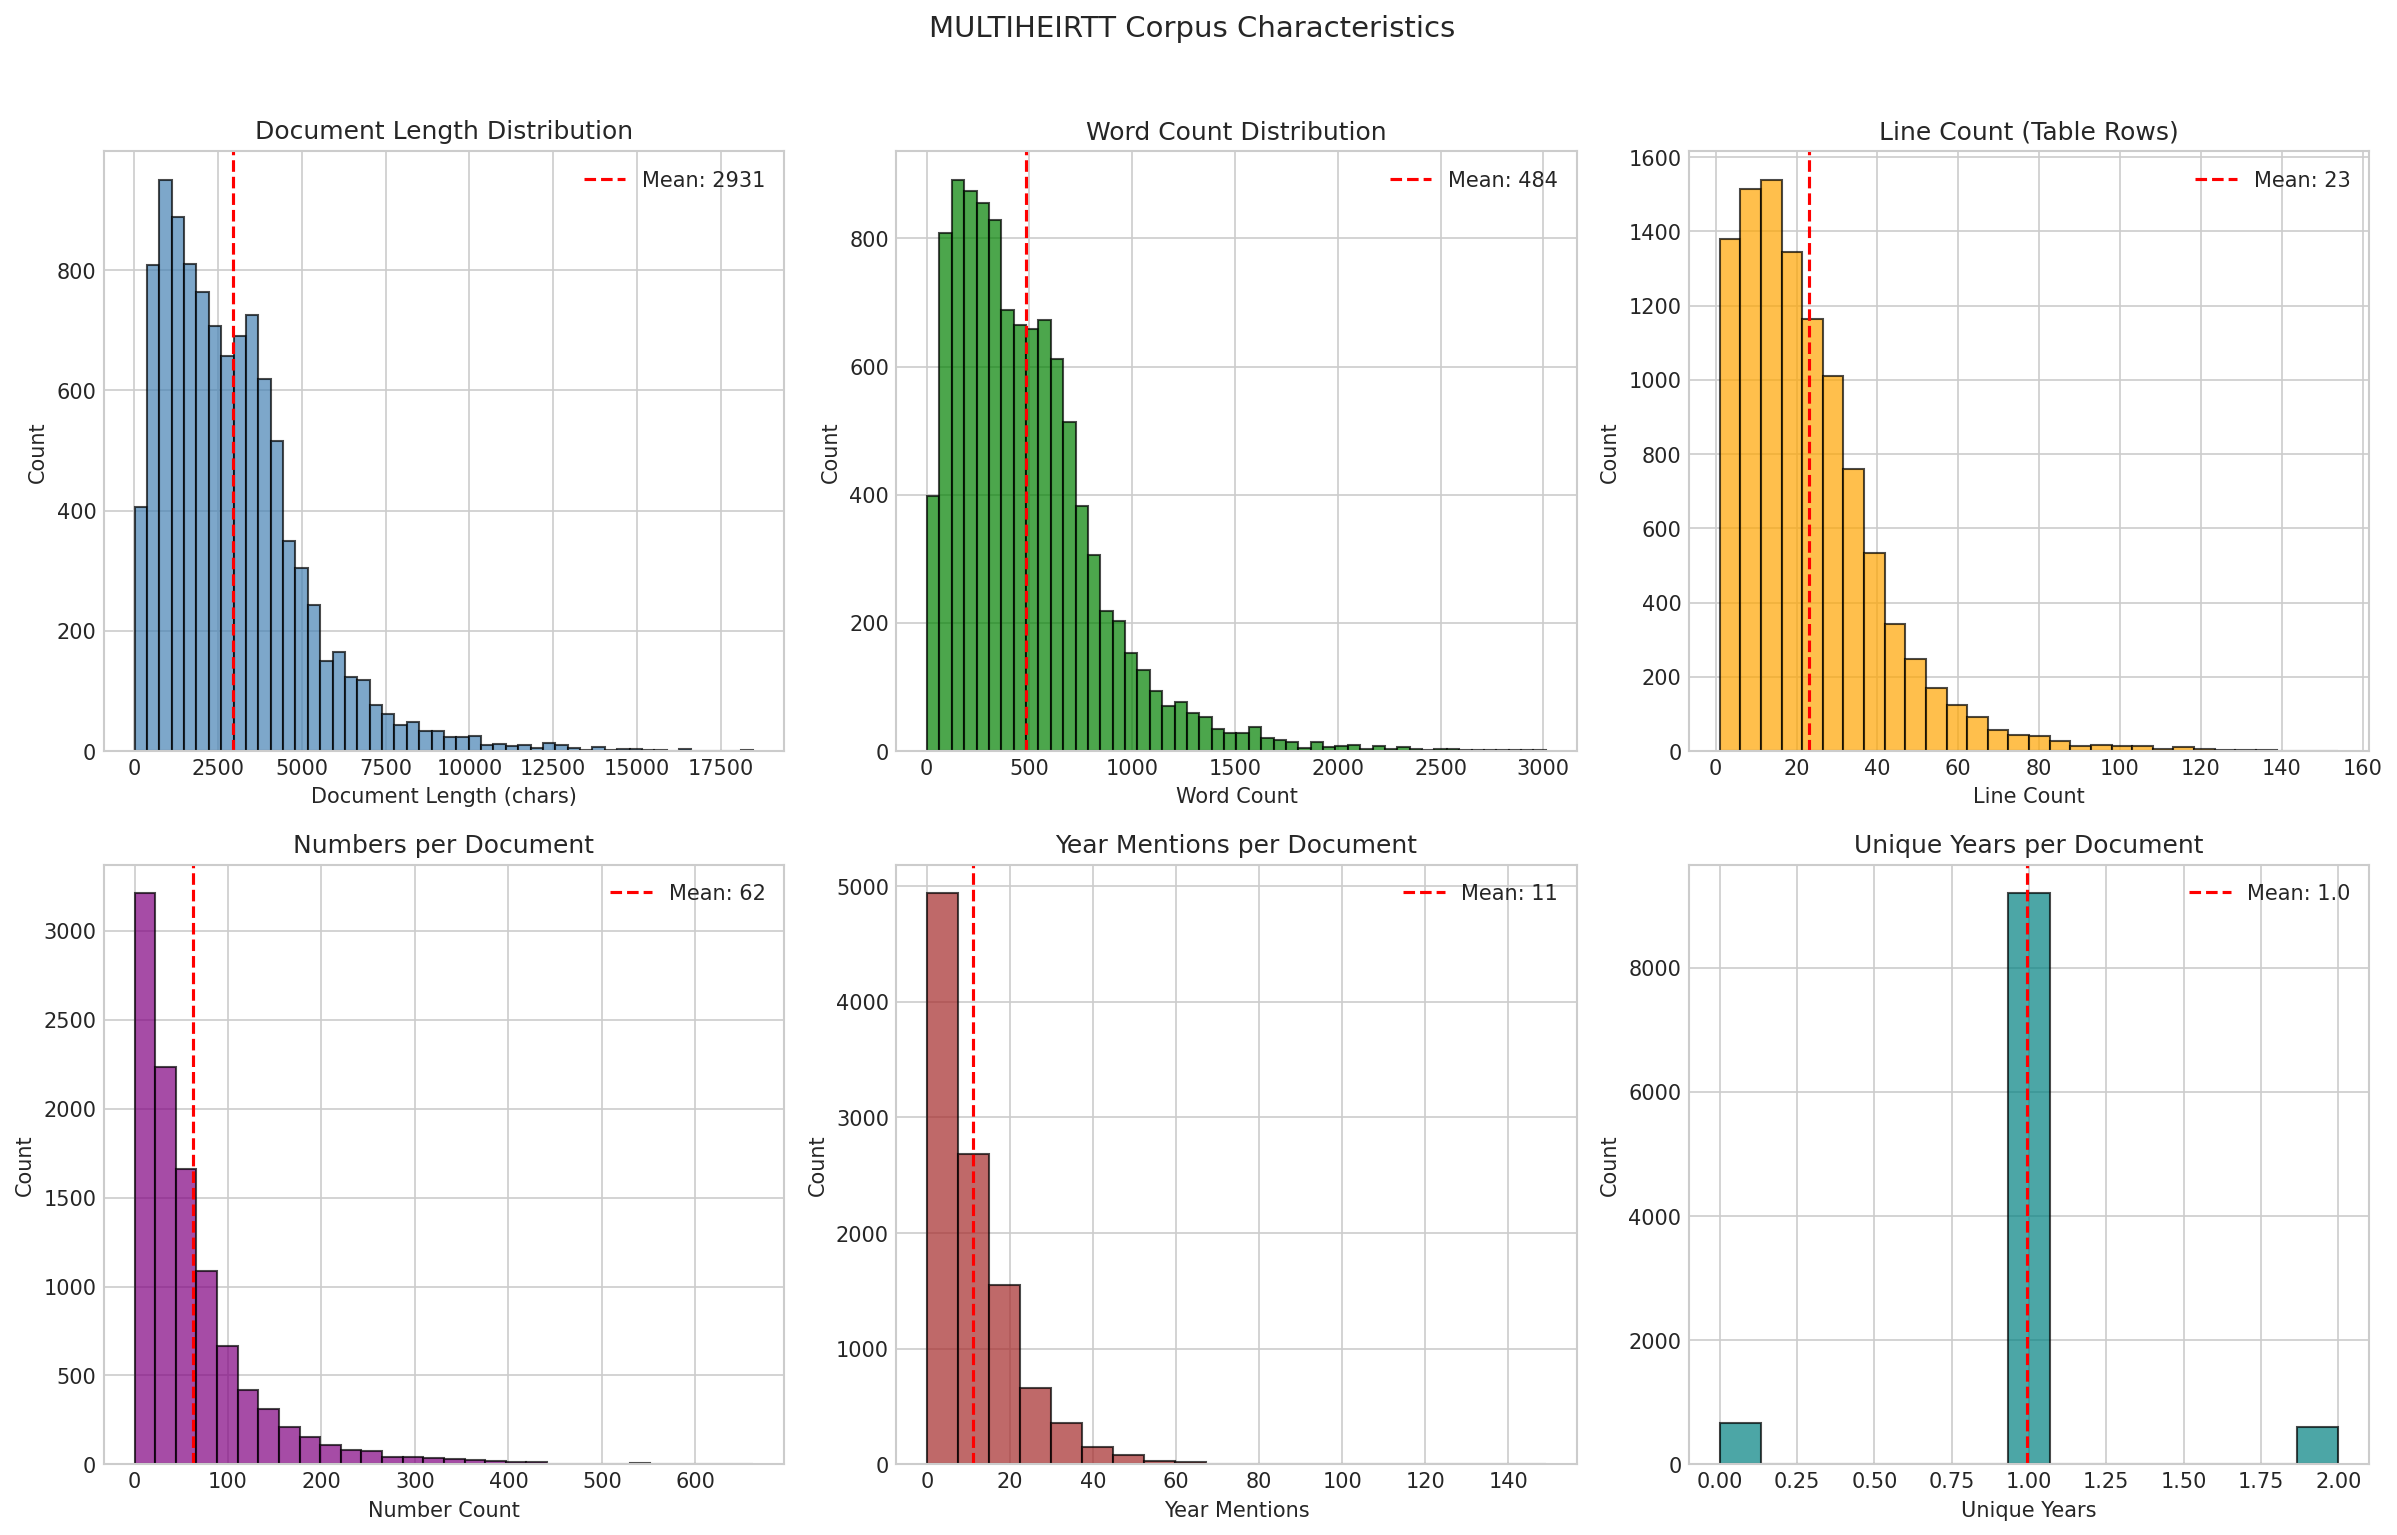

Values plotted in this chart, from the file beside it:
doc_id, title, text_len, word_count, line_count, has_pipe, has_tab, has_brackets, num_count, year_count, unique_years, has_currency, pct_count, is_relevant
d8e4ea4ac, , 4672, 710, 32, True, False, False, 20, 4, 1, True, 0, False
d8d3b0d4e, , 2086, 339, 9, False, False, False, 33, 16, 1, True, 0, False
d89382114, , 2367, 350, 14, False, False, False, 19, 5, 1, True, 0, False
d8d151e68, , 1203, 212, 12, True, False, False, 35, 11, 1, True, 0, False
d88daccb2, , 309, 50, 2, False, False, False, 6, 3, 1, True, 0, False
d8695f904, , 4481, 769, 37, True, False, False, 110, 28, 1, True, 0, False
d85eaad4c, , 153, 24, 1, False, False, False, 0, 0, 0, False, 0, False
d8ee54588, , 3524, 544, 28, True, False, False, 25, 6, 1, True, 1, False
d8327a646, , 3796, 581, 28, True, False, False, 77, 4, 1, True, 2, True
d8876a00c, , 6429, 1052, 51, True, False, False, 159, 45, 1, True, 16, False
d8a1177de, , 1995, 299, 9, True, False, False, 18, 7, 1, True, 0, False
d8c9cf906, , 2550, 384, 16, False, False, False, 9, 3, 1, False, 1, False
d8d24b238, , 6834, 1051, 47, True, False, False, 99, 20, 1, True, 0, False
d8cc5eb18, , 1630, 281, 17, True, False, False, 37, 10, 1, True, 13, False
d8f5489f2, , 5698, 1004, 50, True, False, False, 134, 11, 1, True, 34, False
d886d0c2c, , 1347, 206, 11, False, False, False, 9, 5, 1, False, 0, False
d80ee2864, , 475, 67, 3, False, False, False, 5, 4, 1, False, 0, True
d8deebccc, , 5412, 909, 45, True, False, False, 125, 7, 1, True, 3, False
d8d772824, , 2267, 378, 16, True, False, False, 20, 3, 1, True, 4, False
d86caca6c, , 2629, 477, 24, True, False, False, 105, 11, 1, True, 0, False
d8d259b4e, , 1341, 231, 18, True, False, False, 35, 6, 1, True, 0, False
d89ed6358, , 2765, 437, 17, False, False, False, 33, 2, 1, False, 0, False
d863b7268, , 947, 147, 4, False, False, False, 10, 10, 1, False, 0, False
d8aa1dd4c, , 550, 121, 8, True, False, False, 30, 0, 0, True, 0, False
d8e075caa, , 488, 77, 2, False, False, False, 11, 2, 1, True, 0, False
d8edcec58, , 3386, 515, 23, False, False, False, 19, 11, 1, True, 0, False
d8b16dcc8, , 998, 178, 14, True, False, False, 70, 9, 1, True, 0, False
d8e075ed0, , 1541, 240, 10, False, False, False, 7, 2, 1, False, 0, False
d8d07ea90, , 2965, 471, 15, True, False, False, 22, 6, 2, True, 0, False
d89c1cc52, , 3732, 600, 34, True, False, False, 76, 12, 2, True, 1, False
d8ed899d2, , 1551, 268, 20, True, False, False, 58, 4, 1, True, 0, False
d8a99492a, , 3465, 503, 18, False, False, False, 39, 14, 1, True, 0, False
d8eed09b2, , 1851, 293, 10, False, False, False, 19, 12, 1, True, 0, False
d869ea540, , 2883, 452, 15, True, False, False, 33, 11, 1, True, 1, False
d868d969c, , 3365, 584, 31, True, False, False, 109, 8, 1, True, 12, False
d8cf74208, , 4103, 654, 40, True, False, False, 66, 10, 2, True, 1, False
d8d858572, , 615, 122, 11, True, False, False, 25, 3, 1, False, 6, False
d8ca88370, , 2411, 368, 12, False, False, False, 63, 25, 1, True, 3, False
d87516414, , 472, 70, 3, False, False, False, 3, 1, 1, True, 0, False
d8b976050, , 1424, 354, 22, True, False, False, 111, 3, 1, True, 2, False
d862755bc, , 5125, 932, 31, True, False, False, 100, 8, 1, True, 5, False
d8d4f6fe6, , 1427, 220, 11, False, False, False, 15, 4, 1, True, 0, False
d87bfca08, , 2085, 343, 16, False, False, False, 21, 9, 1, False, 0, False
d8b57cd50, , 1167, 161, 7, False, False, False, 7, 1, 1, True, 0, False
d87c97be8, , 1614, 245, 10, False, False, False, 18, 7, 1, True, 0, False
d8694b81e, , 1089, 188, 13, True, False, False, 19, 3, 1, True, 0, False
d8a312624, , 3709, 555, 27, True, False, False, 26, 11, 1, True, 3, False
d88755a1c, , 2040, 413, 21, True, False, False, 52, 10, 1, False, 1, False
d8bea8e88, , 5057, 758, 35, True, False, False, 57, 18, 1, True, 0, False
d88d22d00, , 5196, 848, 39, True, False, False, 102, 24, 1, True, 0, False
d8d4d279a, , 4298, 646, 27, True, False, False, 66, 9, 1, True, 20, False
d89813aca, , 980, 148, 7, False, False, False, 29, 13, 1, True, 0, False
d8dd40df0, , 2114, 411, 35, True, False, False, 90, 6, 1, True, 0, False
d8f34d33c, , 5255, 831, 18, True, False, False, 81, 44, 1, True, 0, False
d8751607c, , 2405, 376, 15, False, False, False, 45, 15, 1, True, 0, False
d8777ecf6, , 3290, 581, 29, True, False, False, 106, 18, 1, True, 6, False
d8b000746, , 4970, 819, 48, True, False, False, 54, 8, 1, True, 0, False
d8c14bcee, , 4502, 696, 28, True, False, False, 80, 30, 1, True, 7, False
d8ae9850c, , 145, 23, 1, False, False, False, 2, 0, 0, True, 0, False
d87ec1d10, , 3404, 603, 28, True, False, False, 117, 29, 1, True, 2, False
... 10,415 more rows
